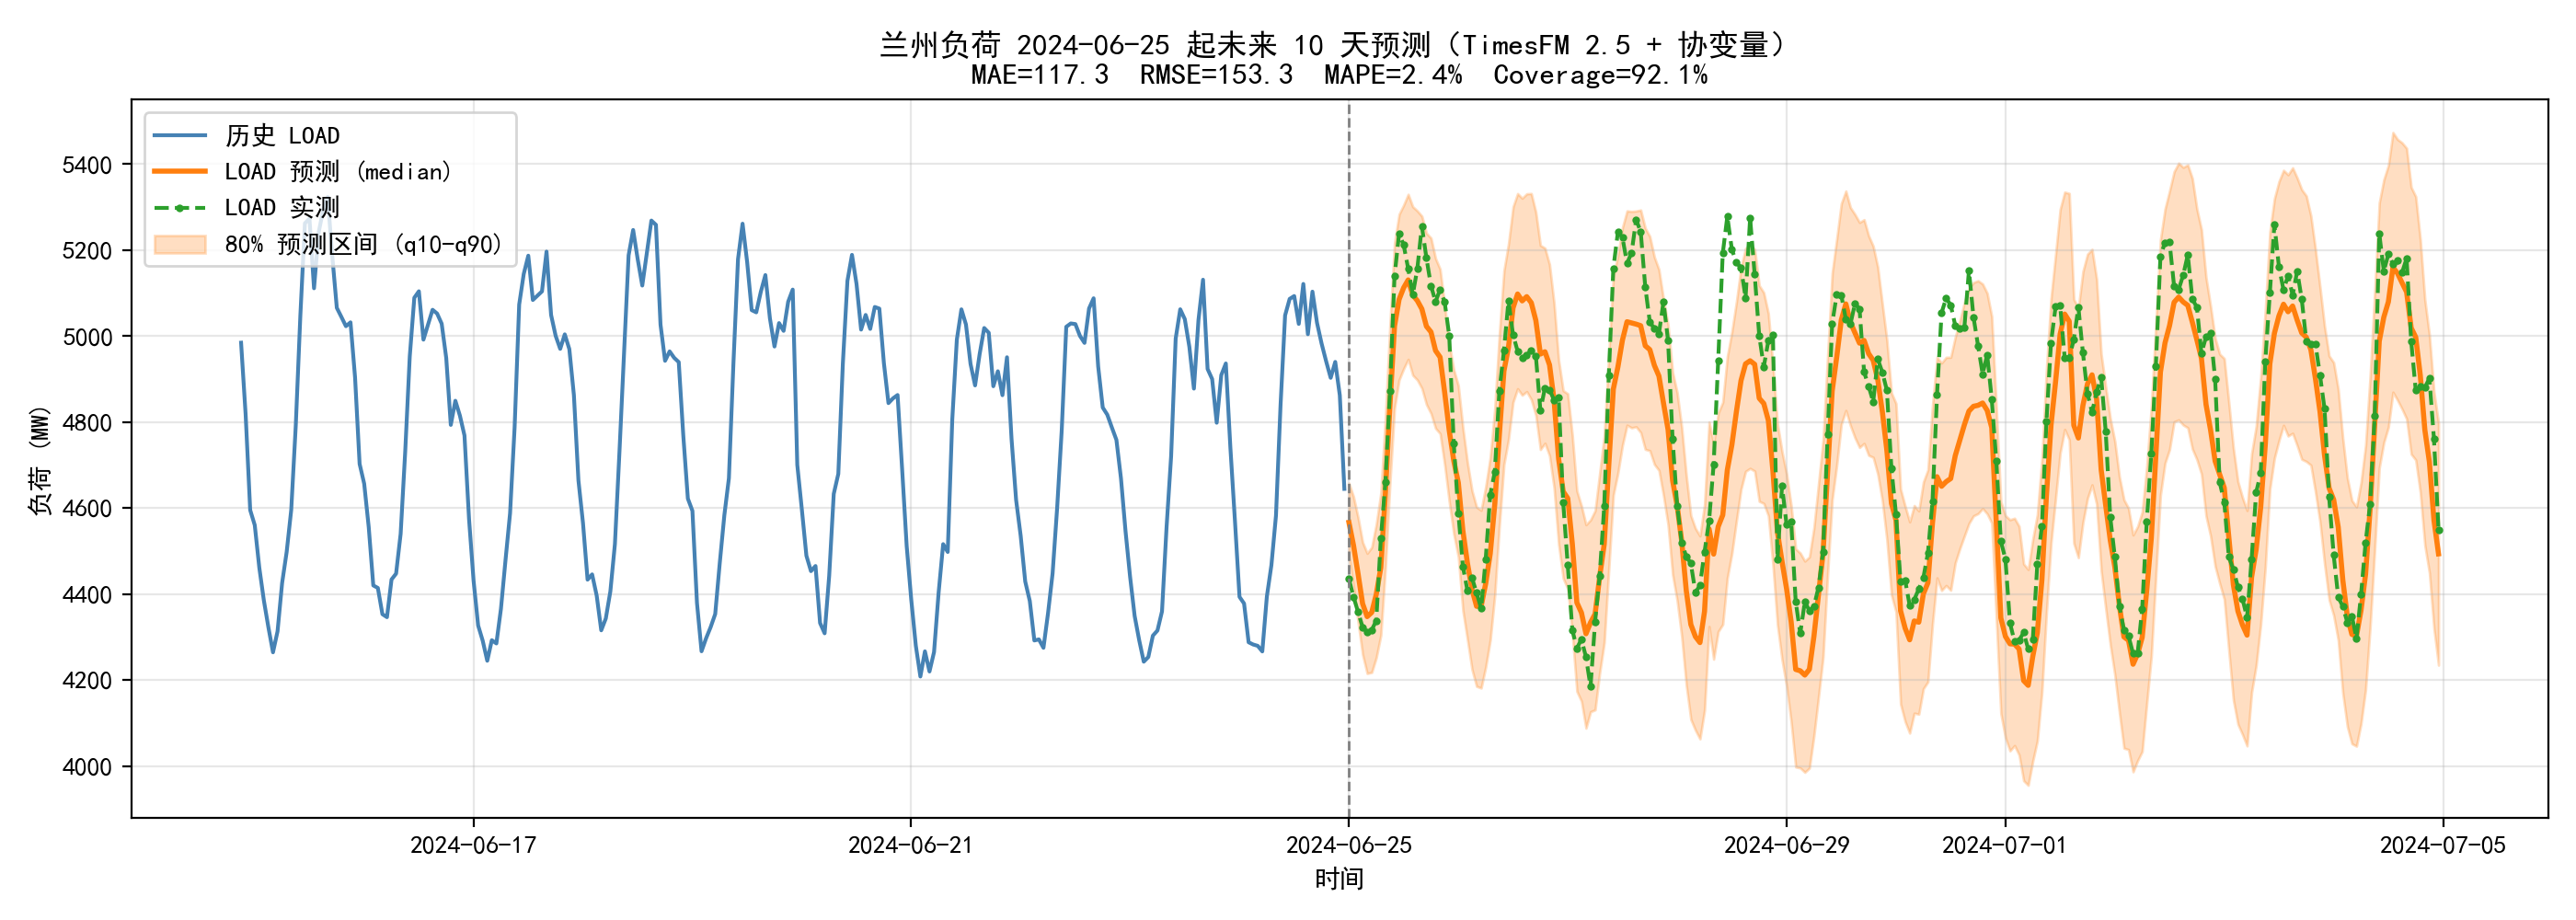

Values plotted in this chart, from the file beside it:
DATATIME, LOAD_ACTUAL, LOAD_PRED, LOAD_MEAN, LOAD_Q10, LOAD_Q90
2024-06-25 00:00:00, 4436, 4567, 4563, 4487, 4658
2024-06-25 01:00:00, 4394, 4514, 4520, 4418, 4627
2024-06-25 02:00:00, 4359, 4448, 4451, 4336, 4579
2024-06-25 03:00:00, 4323, 4378, 4386, 4259, 4521
2024-06-25 04:00:00, 4312, 4348, 4360, 4216, 4495
2024-06-25 05:00:00, 4317, 4357, 4357, 4218, 4509
2024-06-25 06:00:00, 4338, 4400, 4403, 4252, 4563
2024-06-25 07:00:00, 4529, 4462, 4458, 4304, 4635
2024-06-25 08:00:00, 4660, 4634, 4640, 4461, 4812
2024-06-25 09:00:00, 4873, 4839, 4851, 4659, 5028
2024-06-25 10:00:00, 5139, 5023, 5022, 4833, 5217
2024-06-25 11:00:00, 5239, 5085, 5085, 4898, 5284
2024-06-25 12:00:00, 5212, 5113, 5109, 4924, 5305
2024-06-25 13:00:00, 5157, 5131, 5133, 4946, 5330
2024-06-25 14:00:00, 5096, 5095, 5091, 4909, 5301
2024-06-25 15:00:00, 5156, 5083, 5092, 4898, 5292
2024-06-25 16:00:00, 5256, 5063, 5074, 4879, 5279
2024-06-25 17:00:00, 5182, 5023, 5027, 4841, 5240
2024-06-25 18:00:00, 5117, 5010, 5020, 4820, 5228
2024-06-25 19:00:00, 5080, 4967, 4974, 4786, 5181
2024-06-25 20:00:00, 5109, 4951, 4962, 4773, 5156
2024-06-25 21:00:00, 5079, 4869, 4877, 4701, 5072
2024-06-25 22:00:00, 5002, 4781, 4789, 4615, 4983
2024-06-25 23:00:00, 4750, 4710, 4715, 4540, 4922
2024-06-26 00:00:00, 4588, 4659, 4679, 4487, 4885
2024-06-26 01:00:00, 4464, 4547, 4566, 4361, 4787
2024-06-26 02:00:00, 4408, 4472, 4474, 4294, 4706
2024-06-26 03:00:00, 4438, 4411, 4431, 4224, 4641
2024-06-26 04:00:00, 4403, 4372, 4383, 4186, 4603
2024-06-26 05:00:00, 4366, 4372, 4381, 4182, 4595
2024-06-26 06:00:00, 4481, 4425, 4436, 4230, 4650
2024-06-26 07:00:00, 4631, 4494, 4507, 4293, 4719
2024-06-26 08:00:00, 4685, 4610, 4617, 4399, 4832
2024-06-26 09:00:00, 4873, 4772, 4775, 4560, 5007
2024-06-26 10:00:00, 4966, 4919, 4920, 4702, 5152
2024-06-26 11:00:00, 5083, 4974, 4986, 4760, 5215
2024-06-26 12:00:00, 5003, 5066, 5067, 4847, 5301
2024-06-26 13:00:00, 4965, 5098, 5112, 4878, 5332
2024-06-26 14:00:00, 4949, 5082, 5092, 4863, 5321
2024-06-26 15:00:00, 4956, 5092, 5092, 4871, 5331
2024-06-26 16:00:00, 4968, 5078, 5082, 4853, 5332
2024-06-26 17:00:00, 4954, 5037, 5047, 4816, 5288
2024-06-26 18:00:00, 4828, 4958, 4952, 4736, 5211
2024-06-26 19:00:00, 4880, 4964, 4967, 4751, 5205
2024-06-26 20:00:00, 4876, 4933, 4933, 4722, 5167
2024-06-26 21:00:00, 4851, 4851, 4862, 4647, 5077
2024-06-26 22:00:00, 4858, 4714, 4727, 4516, 4945
2024-06-26 23:00:00, 4613, 4639, 4644, 4437, 4873
2024-06-27 00:00:00, 4467, 4623, 4639, 4413, 4866
2024-06-27 01:00:00, 4317, 4517, 4535, 4308, 4770
2024-06-27 02:00:00, 4274, 4380, 4393, 4174, 4640
2024-06-27 03:00:00, 4295, 4357, 4364, 4151, 4605
2024-06-27 04:00:00, 4254, 4308, 4305, 4088, 4562
2024-06-27 05:00:00, 4185, 4334, 4324, 4126, 4573
2024-06-27 06:00:00, 4336, 4354, 4359, 4131, 4594
2024-06-27 07:00:00, 4443, 4440, 4451, 4217, 4681
2024-06-27 08:00:00, 4604, 4516, 4523, 4287, 4769
2024-06-27 09:00:00, 4908, 4700, 4698, 4458, 4958
2024-06-27 10:00:00, 5158, 4877, 4883, 4631, 5141
2024-06-27 11:00:00, 5242, 4928, 4925, 4682, 5188
... 180 more rows
